Labelled photos from "dataset_minSize", an image-classification folder in giuseppefusco9/denoising_ae_unet. The possible labels are: clean image, wm img.

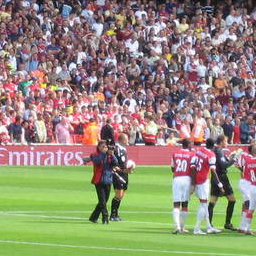
Label: wm img

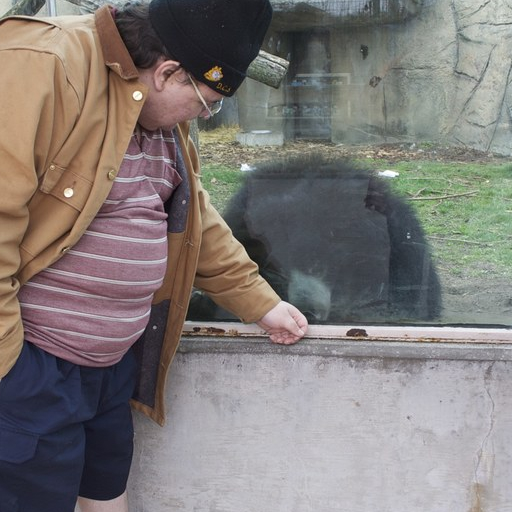
Label: wm img

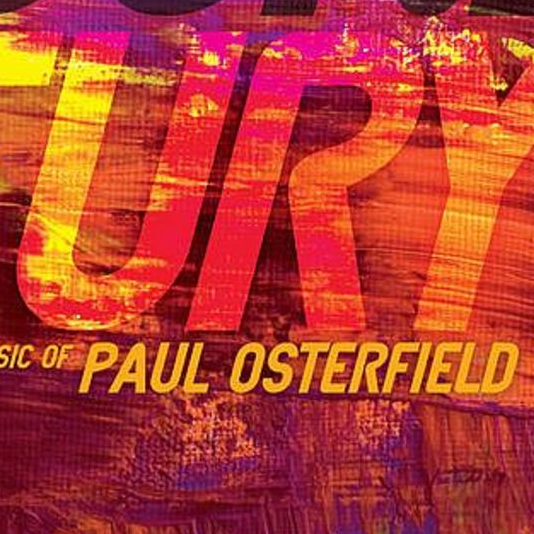
Label: clean image

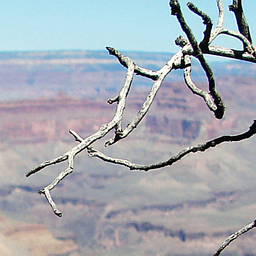
Label: clean image
